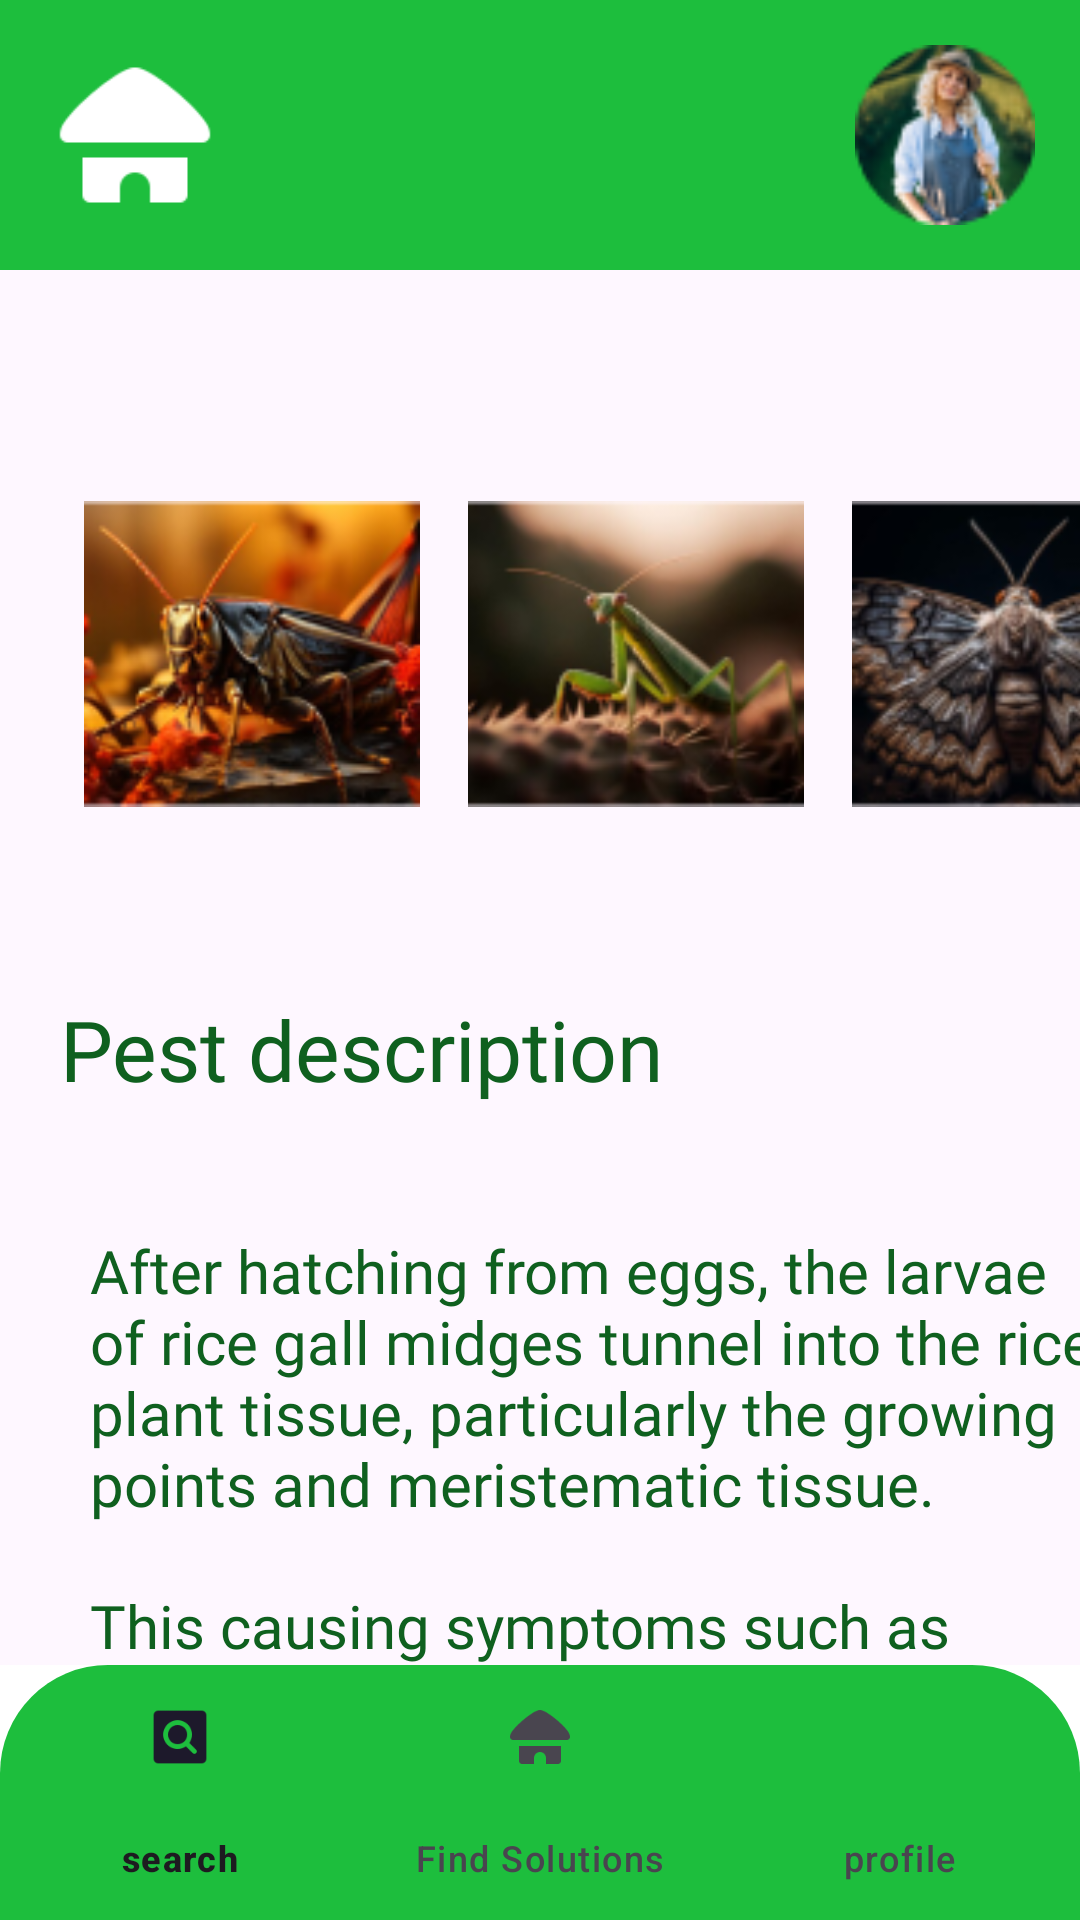

Reconstruct the res/layout file that produces this screen, plus the resources it refers to.
<!-- AndroidManifest.xml: application theme Theme.CropCare -->
<!-- res/layout/activity_pest_form.xml -->
<?xml version="1.0" encoding="utf-8"?>
<androidx.constraintlayout.widget.ConstraintLayout xmlns:android="http://schemas.android.com/apk/res/android"
    xmlns:app="http://schemas.android.com/apk/res-auto"
    xmlns:tools="http://schemas.android.com/tools"
    android:layout_width="match_parent"
    android:layout_height="match_parent"
    android:onClick="btnClick"
    tools:context=".Pest_Form">

    <ScrollView
        android:id="@+id/scrollView3"
        android:layout_width="406dp"
        android:layout_height="706dp"
        android:padding="20dp"
        android:scrollbars="none"

        app:layout_constraintBottom_toTopOf="@+id/frameLayout"
        app:layout_constraintEnd_toEndOf="parent"
        app:layout_constraintHorizontal_bias="0.0"
        app:layout_constraintStart_toStartOf="parent"
        app:layout_constraintTop_toBottomOf="@+id/linearLayout">

        <LinearLayout
            android:layout_width="match_parent"
            android:layout_height="match_parent"
            android:orientation="vertical">

            <LinearLayout
                android:layout_width="412dp"
                android:layout_height="115dp"
                android:orientation="horizontal">

                <TextView
                    android:id="@+id/textView8"
                    android:layout_width="317dp"
                    android:layout_height="45dp"
                    android:layout_marginTop="44dp"
                    android:fontFamily="@font/inter_bold"
                    android:text="@string/form_title"
                    android:textColor="@color/Dgreen"
                    android:textSize="28dp" />

                <ImageView
                    android:id="@+id/cancel"
                    android:layout_width="43dp"
                    android:layout_height="44dp"
                    android:layout_marginTop="44dp"
                    app:srcCompat="@drawable/macos_close__1_" />
            </LinearLayout>


            <LinearLayout
                android:id="@+id/linearLayout2"
                android:layout_width="384dp"
                android:layout_height="146dp"
                android:layout_marginVertical="40dp"
                android:orientation="horizontal">

                <ImageView
                    android:id="@+id/imageView8"
                    android:layout_width="wrap_content"
                    android:layout_height="match_parent"
                    android:layout_margin="8dp"
                    android:layout_weight="1"

                    app:srcCompat="@drawable/rectangle_321" />

                <ImageView
                    android:id="@+id/imageView9"
                    android:layout_width="wrap_content"
                    android:layout_height="match_parent"
                    android:layout_margin="8dp"
                    android:layout_weight="1"

                    app:srcCompat="@drawable/rectangle_322__1_" />

                <ImageView
                    android:id="@+id/imageView10"
                    android:layout_width="wrap_content"
                    android:layout_height="match_parent"
                    android:layout_margin="8dp"
                    android:layout_weight="1"

                    app:srcCompat="@drawable/rectangle_323" />
            </LinearLayout>

            <TextView
                android:id="@+id/p_title"
                android:layout_width="346dp"
                android:layout_height="39dp"
                android:layout_marginBottom="40dp"
                android:fontFamily="@font/inter_bold"
                android:text="@string/pest_description"
                android:textColor="@color/Dgreen"
                android:textSize="28dp" />

            <TextView
                android:id="@+id/p_des"
                android:paddingLeft="10dp"
                android:layout_width="346dp"
                android:layout_height="wrap_content"
                android:layout_marginBottom="40dp"
                android:fontFamily="@font/inter_bold"
                android:text="@string/descp_pest"
                android:textColor="@color/Dgreen"
                android:textSize="20dp" />

            <TextView
                android:id="@+id/title"
                android:layout_width="346dp"
                android:layout_height="39dp"
                android:layout_marginBottom="40dp"
                android:fontFamily="@font/inter_bold"
                android:text="@string/suggest"
                android:textColor="@color/Dgreen"
                android:textSize="28dp" />

            <androidx.cardview.widget.CardView
                android:layout_width="345dp"
                android:layout_height="wrap_content"
                android:layout_marginBottom="40dp"
                android:defaultFocusHighlightEnabled="true"
                android:elevation="10dp">

                <LinearLayout
                    android:layout_width="match_parent"
                    android:layout_height="121dp"
                    android:background="@drawable/green_shape"
                    android:orientation="horizontal"
                    android:paddingHorizontal="20dp">

                    <ImageView
                        android:id="@+id/imageView13_1"
                        android:layout_width="wrap_content"
                        android:layout_height="match_parent"
                        android:layout_weight="1"
                        app:srcCompat="@drawable/rectangle_340" />

                    <TextView
                        android:id="@+id/treatment1"
                        android:layout_width="wrap_content"
                        android:layout_height="match_parent"
                        android:layout_weight="1"
                        android:fontFamily="@font/inter_semibold"
                        android:padding="23dp"
                        android:text="@string/treatment"
                        android:textColor="@color/white"
                        android:textSize="16sp" />
                </LinearLayout>
            </androidx.cardview.widget.CardView>


            <androidx.cardview.widget.CardView
                android:layout_width="345dp"
                android:layout_height="wrap_content"
                android:layout_marginBottom="40dp"
                android:defaultFocusHighlightEnabled="true"
                android:elevation="10dp">

                <LinearLayout
                    android:layout_width="match_parent"
                    android:layout_height="121dp"
                    android:background="@drawable/green_shape"
                    android:orientation="horizontal"
                    android:paddingHorizontal="20dp">

                    <ImageView
                        android:id="@+id/imageView13"
                        android:layout_width="241dp"
                        android:layout_height="match_parent"
                        android:layout_weight="1"
                        app:srcCompat="@drawable/rectangle_340" />

                    <TextView
                        android:id="@+id/treatment2"
                        android:layout_width="match_parent"
                        android:layout_height="match_parent"
                        android:layout_weight="1"
                        android:fontFamily="@font/inter_semibold"
                        android:padding="23dp"
                        android:text="@string/treatment"
                        android:textColor="@color/white"
                        android:textSize="16sp" />
                </LinearLayout>
            </androidx.cardview.widget.CardView>


            <Button
                android:id="@+id/procced"

                android:layout_width="208dp"
                android:layout_height="60dp"
                android:layout_marginBottom="112dp"
                android:backgroundTint="@color/Dgreen"
                android:fontFamily="@font/inter_bold"
                android:onClick="nextClick"
                android:text="@string/button_text"
                android:textSize="24dp" />
        </LinearLayout>
    </ScrollView>

    <LinearLayout
        android:id="@+id/linearLayout"
        android:layout_width="0dp"
        android:layout_height="90dp"
        android:background="@color/Lgreen"
        android:orientation="horizontal"

        android:padding="15dp"
        app:flow_horizontalAlign="start"
        app:layout_constraintEnd_toEndOf="parent"
        app:layout_constraintHorizontal_bias="0.461"
        app:layout_constraintStart_toStartOf="parent"
        app:layout_constraintTop_toTopOf="parent">

        <ImageView
            android:id="@+id/imageView3"
            android:layout_width="60dp"
            android:layout_height="match_parent"
            android:layout_gravity="start|left"
            android:contentDescription="@string/h_button"
            android:onClick="btnClick"
            app:srcCompat="@drawable/hut" />

        <View
            android:id="@+id/view2"
            android:layout_width="wrap_content"
            android:layout_height="match_parent"
            android:layout_weight="1" />

        <ImageView
            android:id="@+id/imageView6"
            android:layout_width="60dp"
            android:layout_height="match_parent"
            android:layout_gravity="right"
            android:layout_weight="0"
            android:contentDescription="@string/profile_p"
            android:onClick="profileClick"
            app:srcCompat="@drawable/ellipse_14__2_" />
    </LinearLayout>

    <FrameLayout
        android:id="@+id/frameLayout"
        android:layout_width="0dp"
        android:layout_height="85dp"
        android:background="@color/white"
        app:layout_constraintBottom_toBottomOf="parent"
        app:layout_constraintEnd_toEndOf="parent"
        app:layout_constraintHorizontal_bias="1.0"
        app:layout_constraintStart_toStartOf="parent">

        <com.google.android.material.bottomnavigation.BottomNavigationView
            android:layout_width="wrap_content"
            android:layout_height="85dp"
            android:layout_gravity="end"
            android:background="@drawable/bottom_nav"
            app:menu="@menu/bottomnav">

        </com.google.android.material.bottomnavigation.BottomNavigationView>
    </FrameLayout>

</androidx.constraintlayout.widget.ConstraintLayout>
<!-- resources referenced by this layout -->
<resources>
  <color name="Dgreen">#0F601F</color>
  <color name="Lgreen">#1DBE3D</color>
  <color name="white">#FFFFFFFF</color>
  <!-- drawable bottom_nav (drawable) -->
  <?xml version="1.0" encoding="utf-8"?>
  <shape xmlns:android="http://schemas.android.com/apk/res/android"
  
      android:shape="rectangle">
      <solid android:color="@color/Lgreen"/>
  
      <corners android:topLeftRadius="36dp"
          android:topRightRadius="36dp"
          />
  </shape>
  <!-- drawable ellipse_14__2_: png bitmap (drawable, 6394 bytes) -->
  <!-- drawable green_shape (drawable) -->
  <?xml version="1.0" encoding="utf-8"?>
  <shape xmlns:android="http://schemas.android.com/apk/res/android">
      <solid android:color="@color/Lgreen"/>
  
      <corners android:radius="15dp"
  
          />
  </shape>
  <!-- drawable hut: png bitmap (drawable, 1081 bytes) -->
  <!-- drawable macos_close__1_: png bitmap (drawable, 1680 bytes) -->
  <!-- drawable rectangle_321: png bitmap (drawable, 27172 bytes) -->
  <!-- drawable rectangle_322__1_: png bitmap (drawable, 21574 bytes) -->
  <!-- drawable rectangle_323: png bitmap (drawable, 23594 bytes) -->
  <!-- drawable rectangle_340: png bitmap (drawable, 5087 bytes) -->
  <string name="button_text">next</string>
  <string name="descp_pest">"After hatching from eggs, the larvae of rice gall midges tunnel into the rice plant tissue, particularly the growing points and meristematic tissue. \n\nThis causing symptoms such as dead hearts or white heads, where the central shoot dies and becomes discolored. "</string>
  <string name="form_title">Enter Your Details</string>
  <string name="h_button">Find Solutions</string>
  <string name="pest_description">Pest description</string>
  <string name="profile_p">profile</string>
  <string name="suggest">Suggested Pesticide</string>
  <string name="treatment">Treatment :</string>
  <style name="Theme.CropCare" parent="Base.Theme.CropCare" />
  <style name="Base.Theme.CropCare" parent="Theme.Material3.DayNight.NoActionBar">
          
           <item name="colorPrimary">@color/Lgreen</item>
      </style>
</resources>
